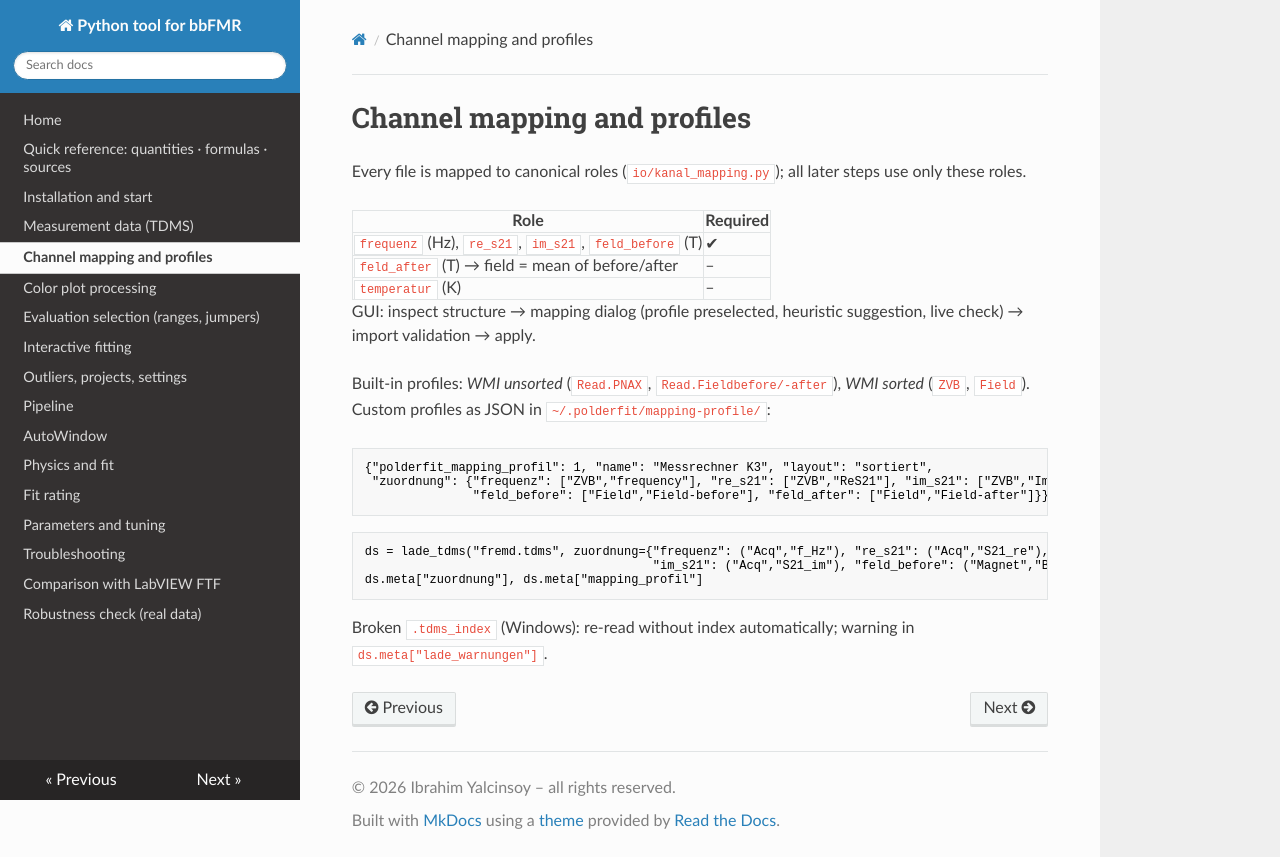

repository: ibrahimyalcinsoy/PolderFit · page: kanal-mapping/index.html · generator: mkdocs

# Channel mapping and profiles

Every file is mapped to canonical roles (`io/kanal_mapping.py`); all later steps use only these roles.

| Role | Required |
|---|---|
| `frequenz` (Hz), `re_s21`, `im_s21`, `feld_before` (T) | ✔ |
| `feld_after` (T) → field = mean of before/after | – |
| `temperatur` (K) | – |

GUI: inspect structure → mapping dialog (profile preselected, heuristic suggestion, live check) → import validation → apply.

Built-in profiles: *WMI unsorted* (`Read.PNAX`, `Read.Fieldbefore/-after`), *WMI sorted* (`ZVB`, `Field`). Custom profiles as JSON in `~/.polderfit/mapping-profile/`:

```json
{"polderfit_mapping_profil": 1, "name": "Messrechner K3", "layout": "sortiert",
 "zuordnung": {"frequenz": ["ZVB","frequency"], "re_s21": ["ZVB","ReS21"], "im_s21": ["ZVB","ImS21"],
               "feld_before": ["Field","Field-before"], "feld_after": ["Field","Field-after"]}}
```

```python
ds = lade_tdms("fremd.tdms", zuordnung={"frequenz": ("Acq","f_Hz"), "re_s21": ("Acq","S21_re"),
                                        "im_s21": ("Acq","S21_im"), "feld_before": ("Magnet","B_T")})
ds.meta["zuordnung"], ds.meta["mapping_profil"]
```

Broken `.tdms_index` (Windows): re-read without index automatically; warning in `ds.meta["lade_warnungen"]`.
